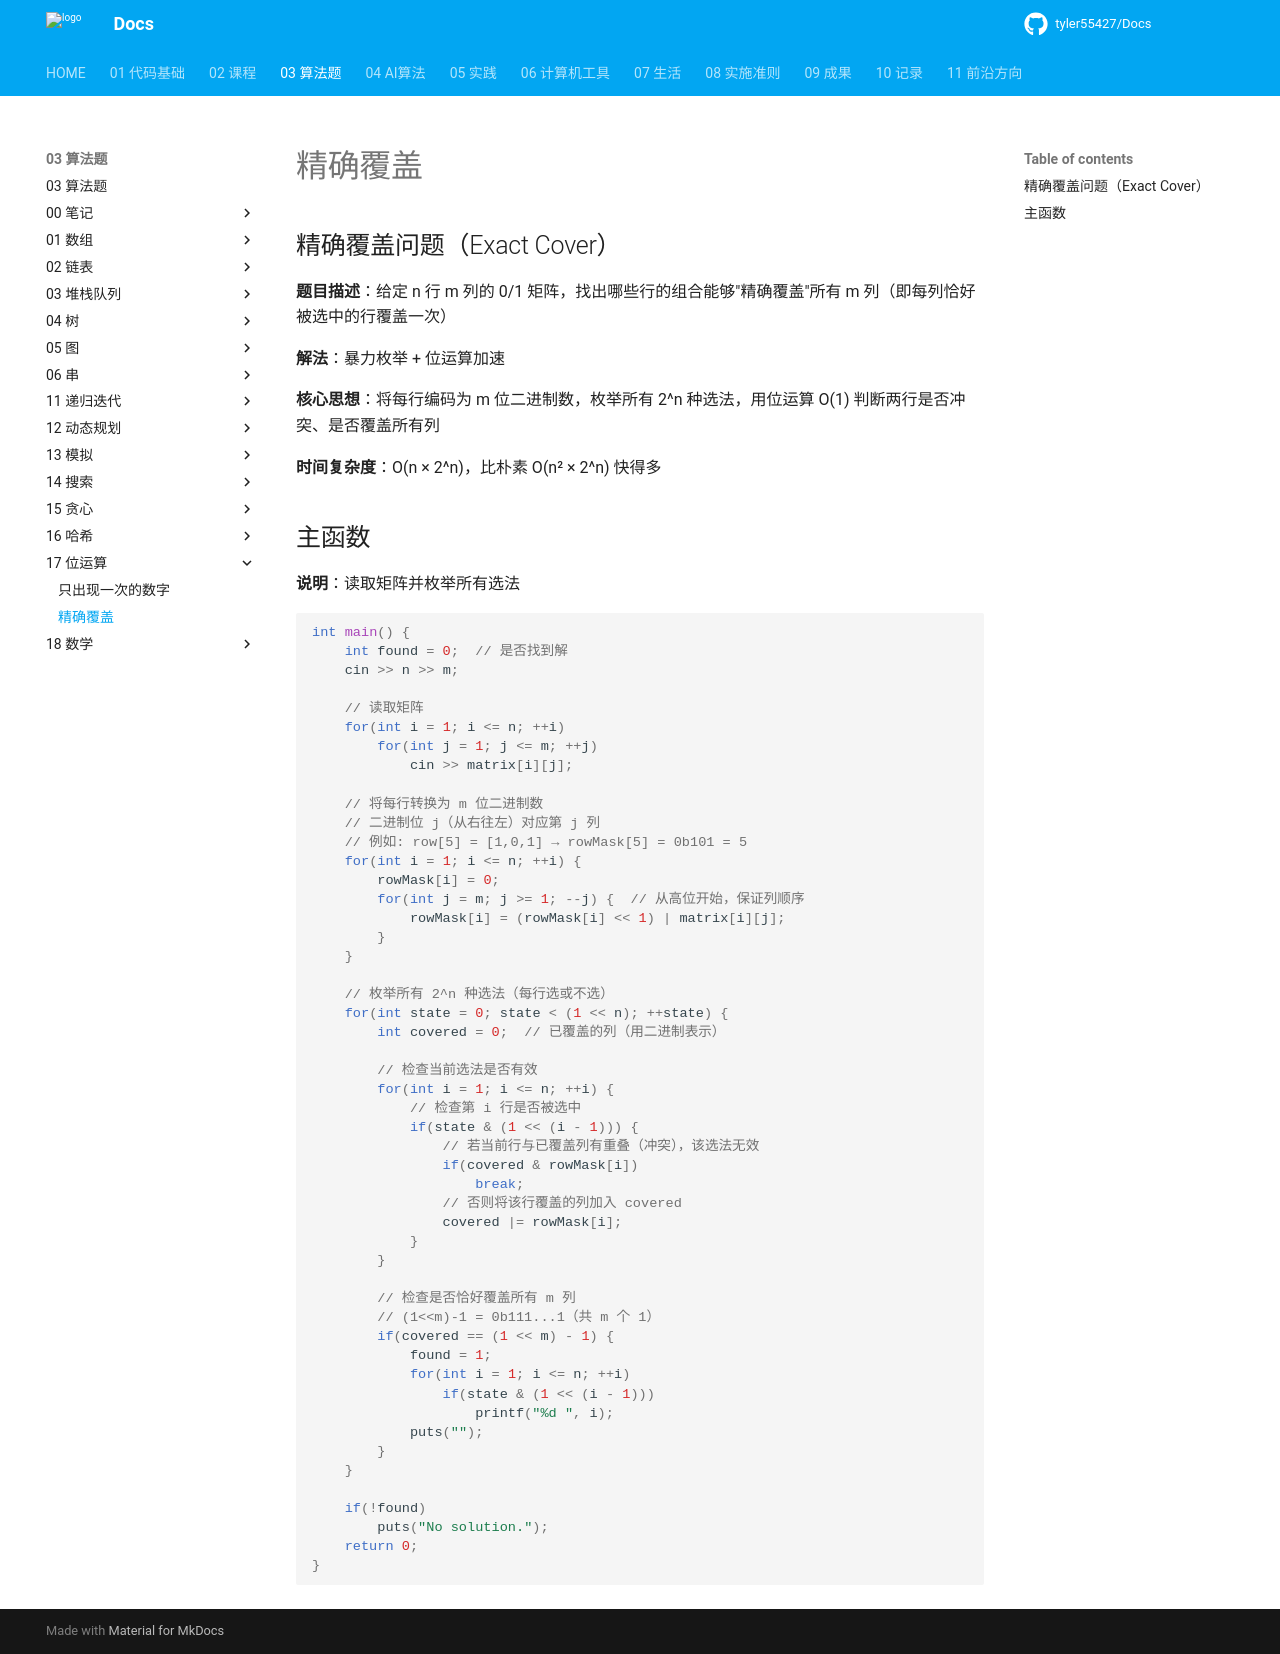

repository: tyler55427/Docs · page: 03_算法题/17_位运算/精确覆盖/index.html · generator: mkdocs

# 精确覆盖

## 精确覆盖问题（Exact Cover）

**题目描述**：给定 n 行 m 列的 0/1 矩阵，找出哪些行的组合能够"精确覆盖"所有 m 列（即每列恰好被选中的行覆盖一次）

**解法**：暴力枚举 + 位运算加速

**核心思想**：将每行编码为 m 位二进制数，枚举所有 2^n 种选法，用位运算 O(1) 判断两行是否冲突、是否覆盖所有列

**时间复杂度**：O(n × 2^n)，比朴素 O(n² × 2^n) 快得多

## 主函数

**说明**：读取矩阵并枚举所有选法

```cpp
int main() {
    int found = 0;  // 是否找到解
    cin >> n >> m;

    // 读取矩阵
    for(int i = 1; i <= n; ++i)
        for(int j = 1; j <= m; ++j)
            cin >> matrix[i][j];

    // 将每行转换为 m 位二进制数
    // 二进制位 j（从右往左）对应第 j 列
    // 例如: row[5] = [1,0,1] → rowMask[5] = 0b101 = 5
    for(int i = 1; i <= n; ++i) {
        rowMask[i] = 0;
        for(int j = m; j >= 1; --j) {  // 从高位开始，保证列顺序
            rowMask[i] = (rowMask[i] << 1) | matrix[i][j];
        }
    }

    // 枚举所有 2^n 种选法（每行选或不选）
    for(int state = 0; state < (1 << n); ++state) {
        int covered = 0;  // 已覆盖的列（用二进制表示）

        // 检查当前选法是否有效
        for(int i = 1; i <= n; ++i) {
            // 检查第 i 行是否被选中
            if(state & (1 << (i - 1))) {
                // 若当前行与已覆盖列有重叠（冲突），该选法无效
                if(covered & rowMask[i])
                    break;
                // 否则将该行覆盖的列加入 covered
                covered |= rowMask[i];
            }
        }

        // 检查是否恰好覆盖所有 m 列
        // (1<<m)-1 = 0b111...1（共 m 个 1）
        if(covered == (1 << m) - 1) {
            found = 1;
            for(int i = 1; i <= n; ++i)
                if(state & (1 << (i - 1)))
                    printf("%d ", i);
            puts("");
        }
    }

    if(!found)
        puts("No solution.");
    return 0;
}
```
